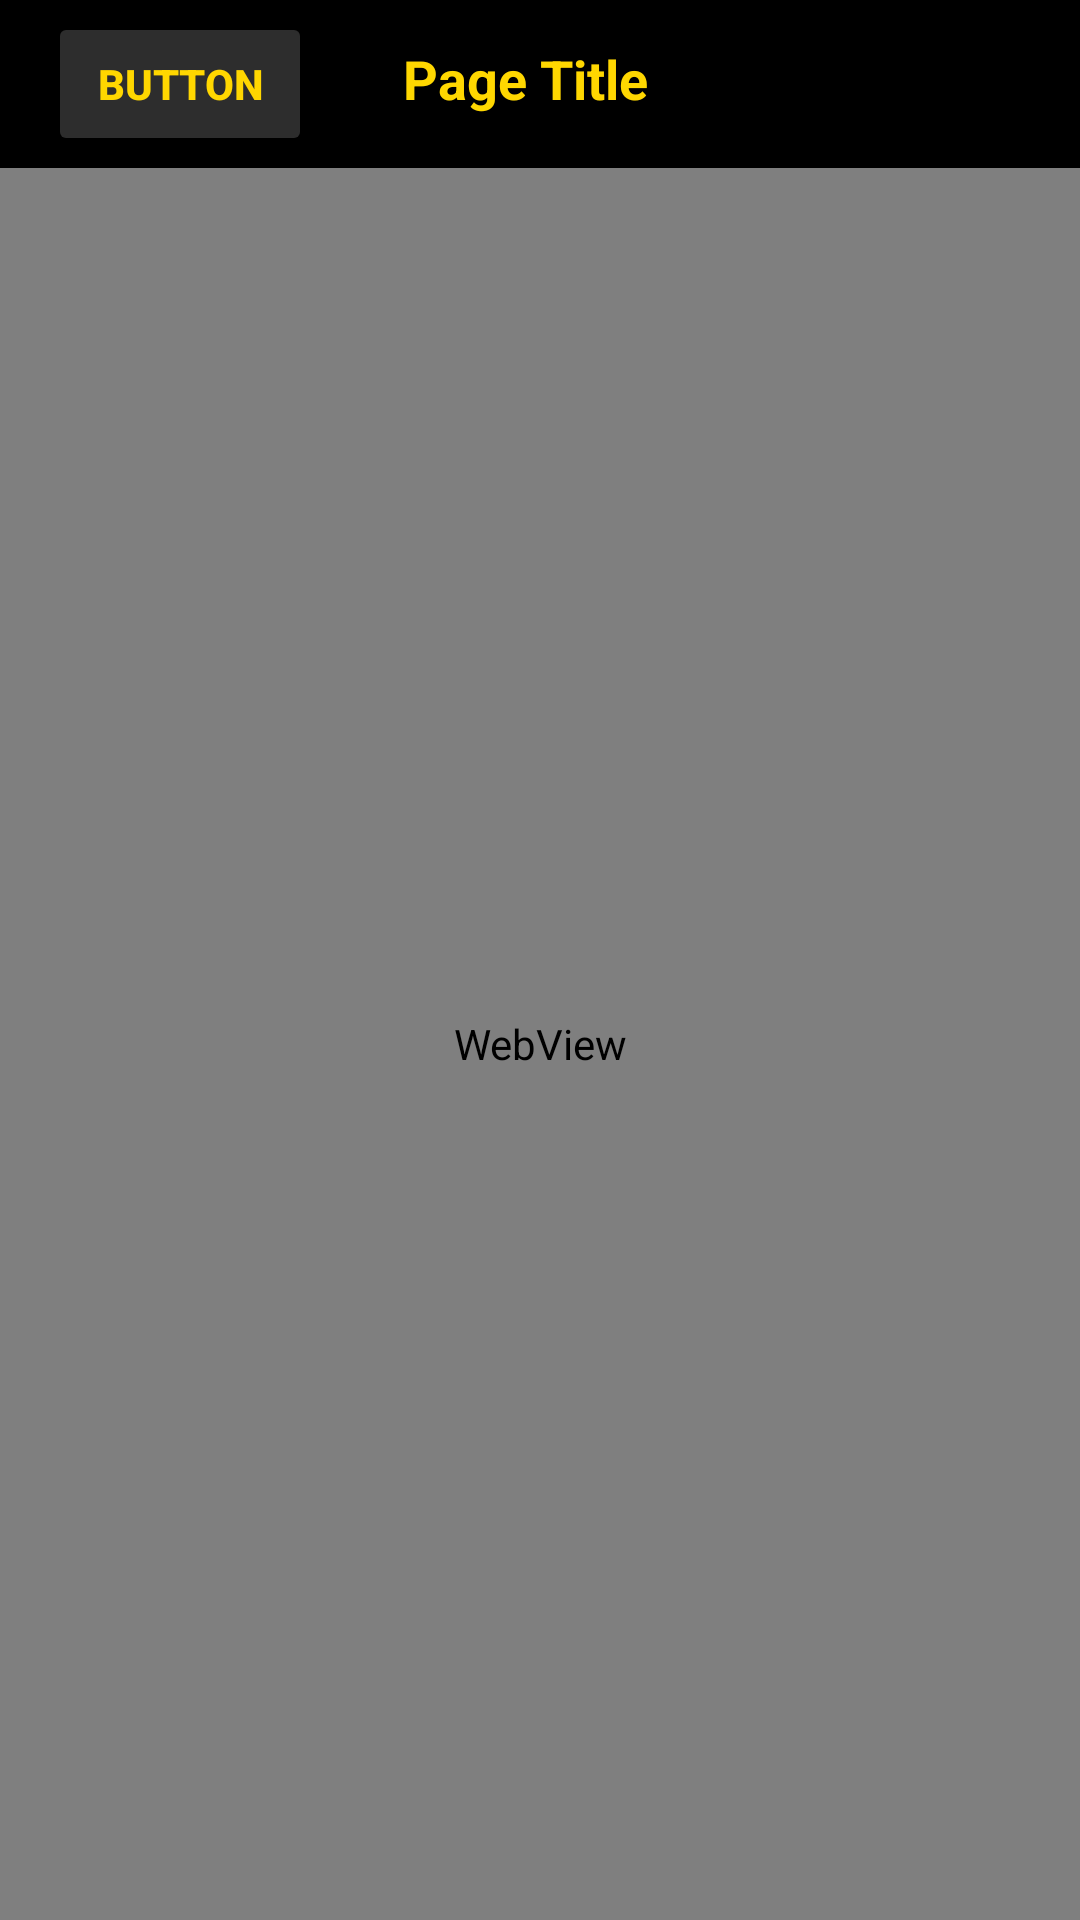

Android layout source for this screen:
<!-- AndroidManifest.xml: application theme Theme.MobileTermProject -->
<!-- res/layout/activity_product_web_view.xml -->
<?xml version="1.0" encoding="utf-8"?>
<androidx.constraintlayout.widget.ConstraintLayout xmlns:android="http://schemas.android.com/apk/res/android"
    xmlns:app="http://schemas.android.com/apk/res-auto"
    xmlns:tools="http://schemas.android.com/tools"
    android:layout_width="match_parent"
    android:layout_height="match_parent"
    android:background="#191919"
    tools:context=".Products">

    <LinearLayout
        android:layout_width="match_parent"
        android:layout_height="match_parent"
        android:orientation="vertical">
        <androidx.appcompat.widget.Toolbar
            android:id="@+id/webToolbar"
            android:layout_width="match_parent"
            android:layout_height="wrap_content"
            android:background="@color/black"
            app:layout_constraintBottom_toBottomOf="parent"
            app:layout_constraintEnd_toEndOf="parent"
            app:layout_constraintStart_toStartOf="parent"
            app:layout_constraintTop_toTopOf="parent">
            <LinearLayout
                android:layout_width="match_parent"
                android:layout_height="match_parent"
                android:orientation="horizontal">
                <Button
                    android:id="@+id/webBackButton"
                    android:layout_width="wrap_content"
                    android:layout_height="wrap_content"
                    android:text="Button"
                    android:textStyle="bold"
                    android:textColor="#FFD700"
                    android:backgroundTint="#2D2D2D"/>
                <TextView
                    android:id="@+id/webTextView"
                    android:layout_width="match_parent"
                    android:layout_height="wrap_content"
                    android:text="       Page Title"
                    android:textStyle="bold"
                    android:textAppearance="@style/TextAppearance.AppCompat.Medium"
                    android:textColor="#FFD700" />
            </LinearLayout>
        </androidx.appcompat.widget.Toolbar>
        <WebView
            android:id="@+id/webView"
            android:layout_width="match_parent"
            android:layout_height="match_parent"
            app:layout_constraintBottom_toBottomOf="parent"
            app:layout_constraintEnd_toEndOf="parent"
            app:layout_constraintStart_toStartOf="parent"
            app:layout_constraintTop_toTopOf="parent" />
    </LinearLayout>

</androidx.constraintlayout.widget.ConstraintLayout>
<!-- resources referenced by this layout -->
<resources>
  <style name="Theme.MobileTermProject" parent="Theme.MaterialComponents.DayNight.NoActionBar">
          
          <item name="colorPrimary">@color/purple_500</item>
          <item name="colorPrimaryVariant">@color/purple_700</item>
          <item name="colorOnPrimary">@color/white</item>
          
          <item name="colorSecondary">@color/teal_200</item>
          <item name="colorSecondaryVariant">@color/teal_700</item>
          <item name="colorOnSecondary">@color/black</item>
          <item name="colorControlNormal">#e1ad01</item>
          
          <item name="android:statusBarColor" tools:targetApi="l">?attr/colorPrimaryVariant</item>
          
      </style>
  <!-- not gathered from this repository: default colours our renderer supplied (Android Studio template values) -->
  <color name="purple_500">#FF6200EE</color>
  <color name="purple_700">#FF3700B3</color>
  <color name="teal_200">#FF03DAC5</color>
  <color name="teal_700">#FF018786</color>
  <color name="black">#FF000000</color>
  <color name="white">#FFFFFFFF</color>
</resources>
